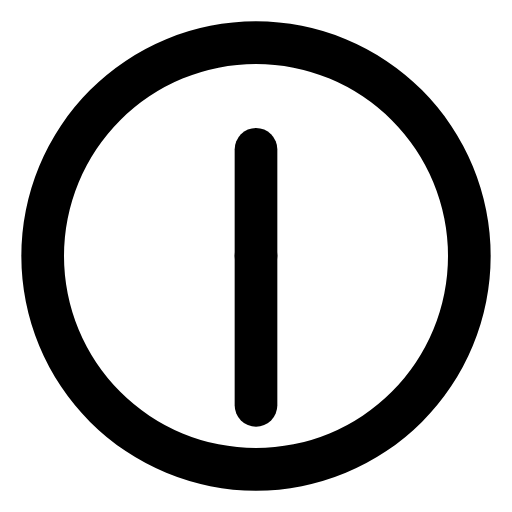
t = 0.00 s
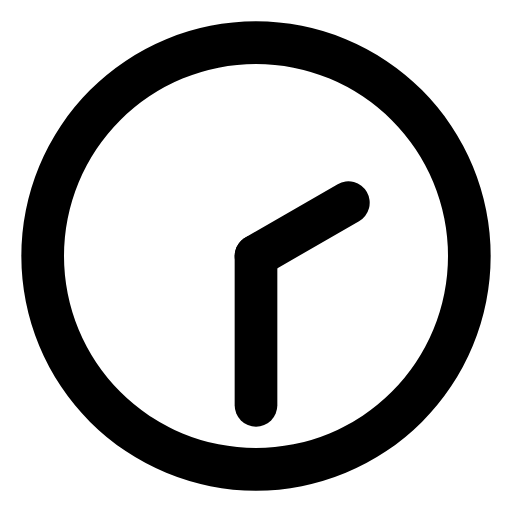
t = 1.50 s
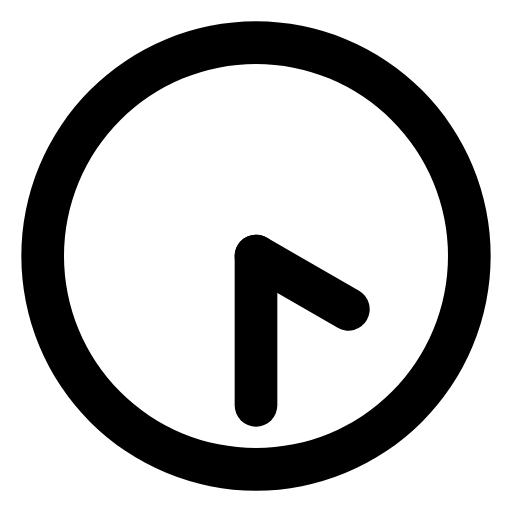
t = 3.00 s
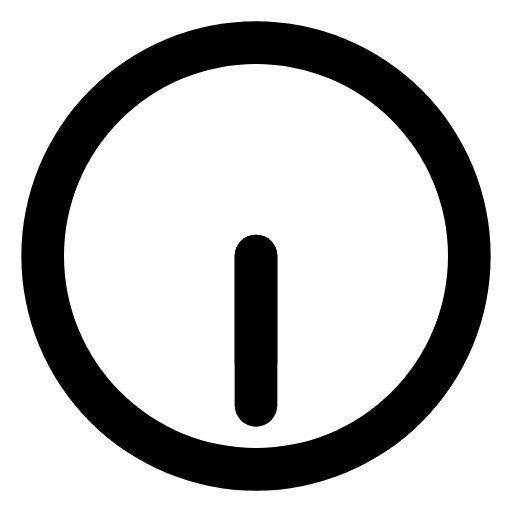
t = 4.50 s
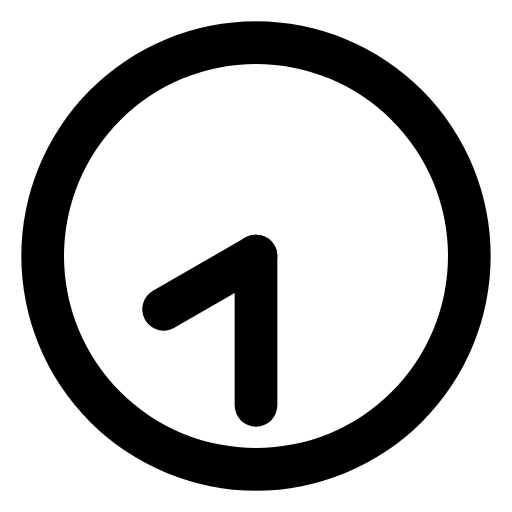
t = 6.00 s
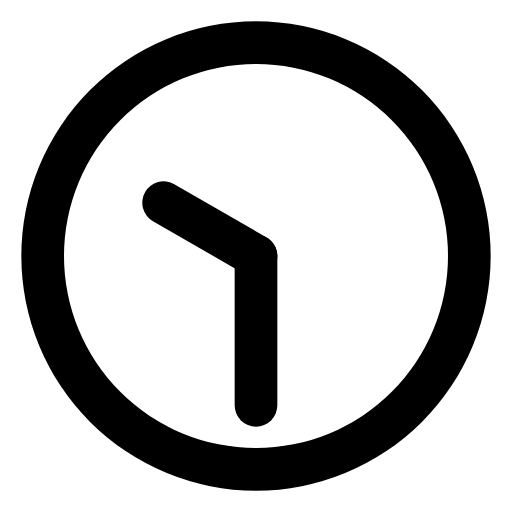
t = 7.50 s

The animated SVG that drew these frames (rendered in a browser with its animation timeline set to each time). Animation: 2 SMIL elements (animateTransform=2); one cycle of 9.00 s, repeats indefinitely.

<svg viewBox="0 0 24 24" xmlns="http://www.w3.org/2000/svg"><path d="M12,1A11,11,0,1,0,23,12,11,11,0,0,0,12,1Zm0,20a9,9,0,1,1,9-9A9,9,0,0,1,12,21Z"/><rect x="11" y="6" rx="1" width="2" height="7"><animateTransform attributeName="transform" type="rotate" dur="9s" values="0 12 12;360 12 12" repeatCount="indefinite"/></rect><rect x="11" y="11" rx="1" width="2" height="9"><animateTransform attributeName="transform" type="rotate" dur="0.75s" values="0 12 12;360 12 12" repeatCount="indefinite"/></rect></svg>
